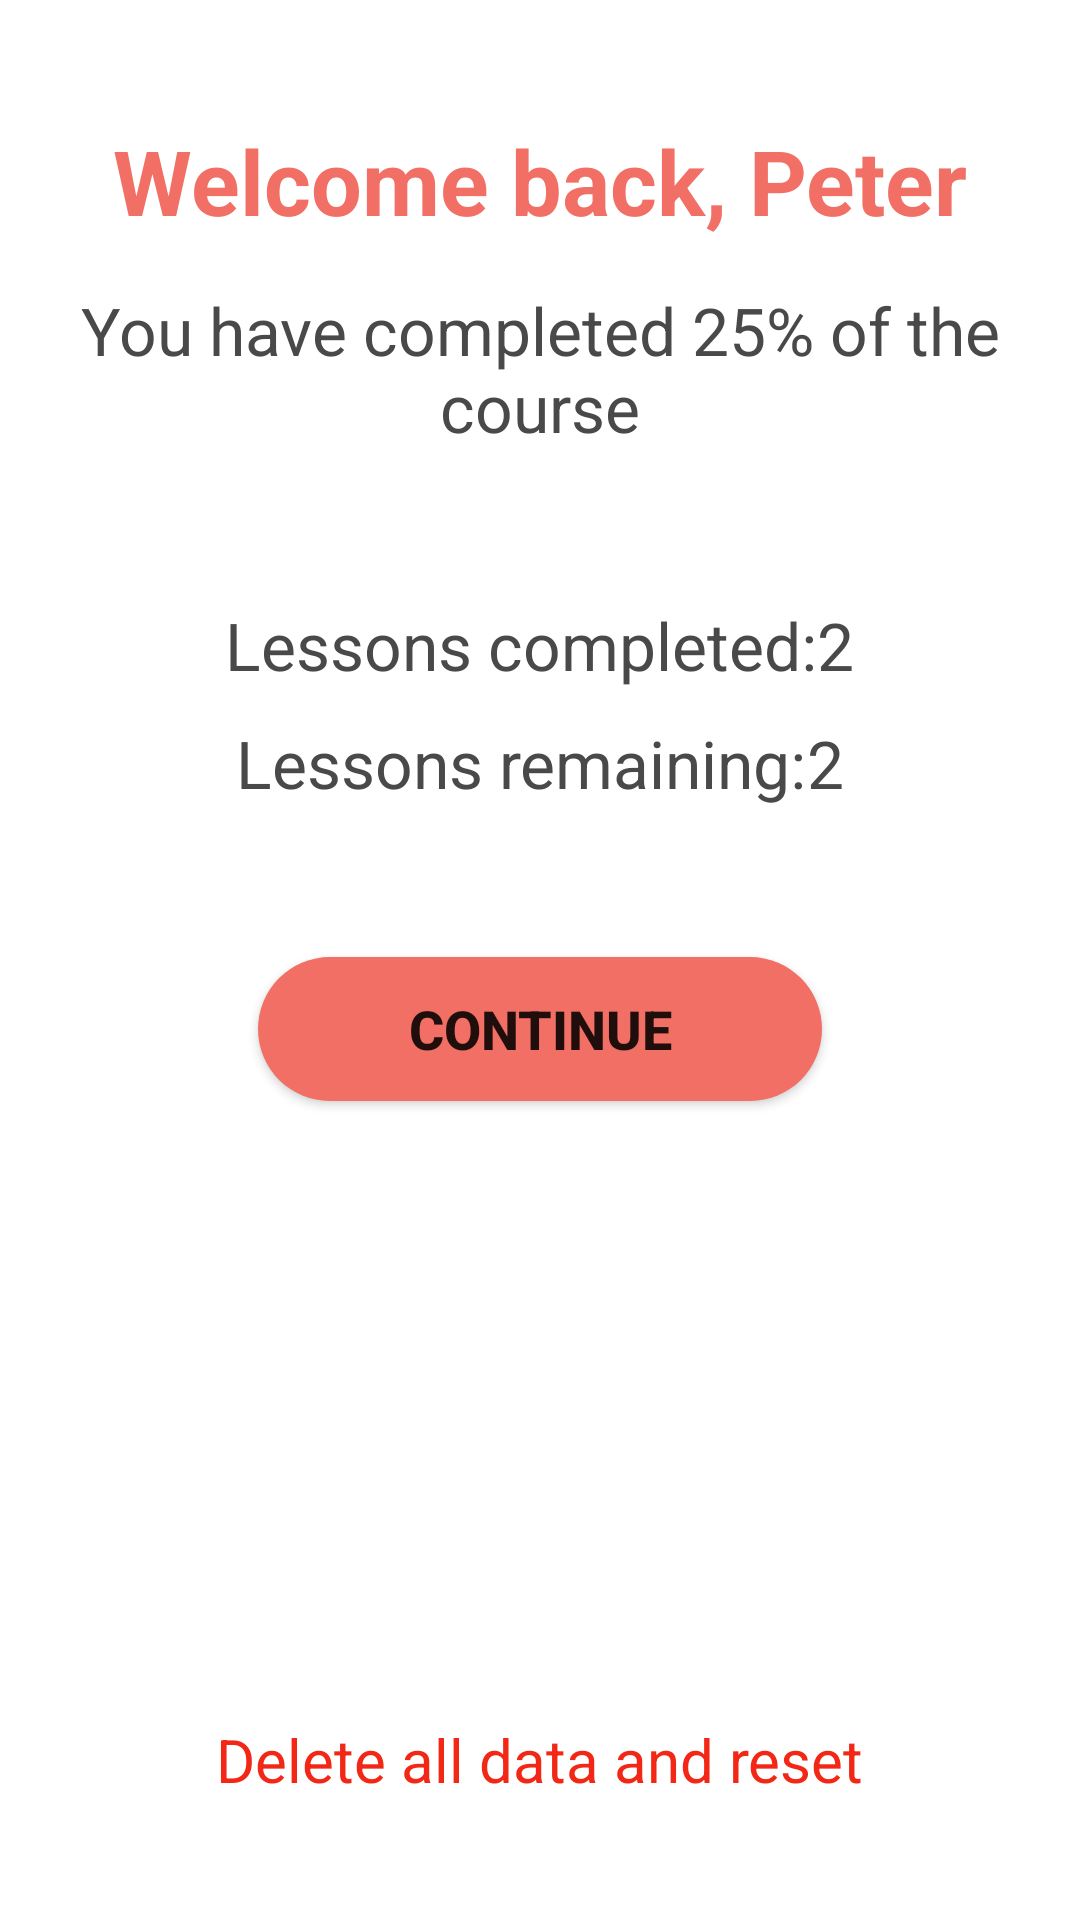

The Android layout XML behind this screen, and the referenced resources:
<!-- AndroidManifest.xml: application theme Theme.ProjectG10 -->
<!-- res/layout/activity_welcome_screen.xml -->
<?xml version="1.0" encoding="utf-8"?>
<LinearLayout xmlns:android="http://schemas.android.com/apk/res/android"
    xmlns:app="http://schemas.android.com/apk/res-auto"
    xmlns:tools="http://schemas.android.com/tools"
    android:layout_width="match_parent"
    android:layout_height="match_parent"
    tools:context=".WelcomeScreenActivity"
    android:orientation="vertical">

    <TextView
        android:id="@+id/tv_welcome_name"
        android:layout_width="match_parent"
        android:layout_height="wrap_content"
        android:text="@string/welcome_back_name"
        android:textSize="30sp"
        android:textStyle="bold"
        android:textColor="#F16F64"
        android:gravity="center_horizontal"
        android:layout_marginHorizontal="8dp"
        android:layout_marginTop="40dp"
        android:layout_marginBottom="15dp"
        />

    <TextView
        android:id="@+id/tv_complete_percentage"
        android:layout_width="match_parent"
        android:layout_height="wrap_content"
        android:text="@string/completed_classes_desc"
        android:textAlignment="center"
        android:textSize="22sp"
        android:textColor="#494949"
        android:layout_marginHorizontal="25dp"
        android:layout_marginBottom="50dp"
        />

    <LinearLayout
        android:layout_width="match_parent"
        android:layout_height="wrap_content"
        android:layout_marginHorizontal="8dp"
        android:layout_marginBottom="10dp"
        android:gravity="center_horizontal"
        >
        <TextView
            android:layout_width="wrap_content"
            android:layout_height="wrap_content"
            android:text="@string/lessons_completed_desc"
            android:textSize="22sp"
            android:textColor="#494949"
            />

        <TextView
            android:id="@+id/tv_completed"
            android:layout_width="wrap_content"
            android:layout_height="wrap_content"
            android:text="@string/lessons_completed_value"
            android:textSize="22sp"
            android:textColor="#494949"
            />
    </LinearLayout>

    <LinearLayout
        android:layout_width="match_parent"
        android:layout_height="wrap_content"
        android:layout_marginHorizontal="8dp"
        android:layout_marginBottom="50dp"
        android:gravity="center_horizontal"
        >
        <TextView
            android:layout_width="wrap_content"
            android:layout_height="wrap_content"
            android:text="@string/lessons_remaining"
            android:textSize="22sp"
            android:textColor="#494949"
            />

        <TextView
            android:id="@+id/tv_remaining"
            android:layout_width="wrap_content"
            android:layout_height="wrap_content"
            android:text="@string/lessons_remaining_value"
            android:textSize="22sp"
            android:textColor="#494949"
            />
    </LinearLayout>

    <Button
        android:id="@+id/btn_continue"
        android:layout_width="wrap_content"
        android:layout_height="wrap_content"
        android:text="@string/btn_continue"
        android:textSize="18sp"
        android:textStyle="bold"
        android:layout_gravity="center"
        android:paddingHorizontal="50dp"
        android:paddingVertical="5dp"
        android:background="@drawable/button_background"
        app:backgroundTint="@null"
        />

    <TextView
        android:id="@+id/tv_delete_all"
        android:layout_width="wrap_content"
        android:layout_height="match_parent"
        android:text="@string/delete_all_data_and_reset"
        android:textSize="20sp"
        android:textColor="#F22716"
        android:layout_gravity="center"
        android:gravity="bottom"
        android:layout_marginHorizontal="8dp"
        android:layout_marginBottom="40dp"
        />
</LinearLayout>
<!-- resources referenced by this layout -->
<resources>
  <!-- drawable button_background (drawable) -->
  <?xml version="1.0" encoding="utf-8"?>
  <shape xmlns:android="http://schemas.android.com/apk/res/android"
      android:shape="rectangle">
      <solid android:color="#F16F64"></solid>
      <corners android:radius="35dp" />
  </shape>
  <string name="btn_continue">CONTINUE</string>
  <string name="completed_classes_desc">You have completed 25% of the course</string>
  <string name="delete_all_data_and_reset">Delete all data and reset</string>
  <string name="lessons_completed_desc">Lessons completed:</string>
  <string name="lessons_completed_value">2</string>
  <string name="lessons_remaining">Lessons remaining:</string>
  <string name="lessons_remaining_value">2</string>
  <string name="welcome_back_name">Welcome back, Peter</string>
  <style name="Theme.ProjectG10" parent="Theme.MaterialComponents.DayNight.DarkActionBar">
          
          <item name="colorPrimary">@color/light_red</item>
          <item name="colorPrimaryVariant">@color/dark_red</item>
          <item name="colorOnPrimary">@color/white</item>
          
          <item name="colorSecondary">@color/teal_200</item>
          <item name="colorSecondaryVariant">@color/teal_700</item>
          <item name="colorOnSecondary">@color/black</item>
          
          <item name="android:statusBarColor">?attr/colorPrimaryVariant</item>
          
      </style>
  <color name="light_red">#E35346</color>
  <color name="dark_red">#912D24</color>
  <color name="white">#FFFFFFFF</color>
  <color name="teal_200">#FF03DAC5</color>
  <color name="teal_700">#FF018786</color>
  <color name="black">#FF000000</color>
</resources>
